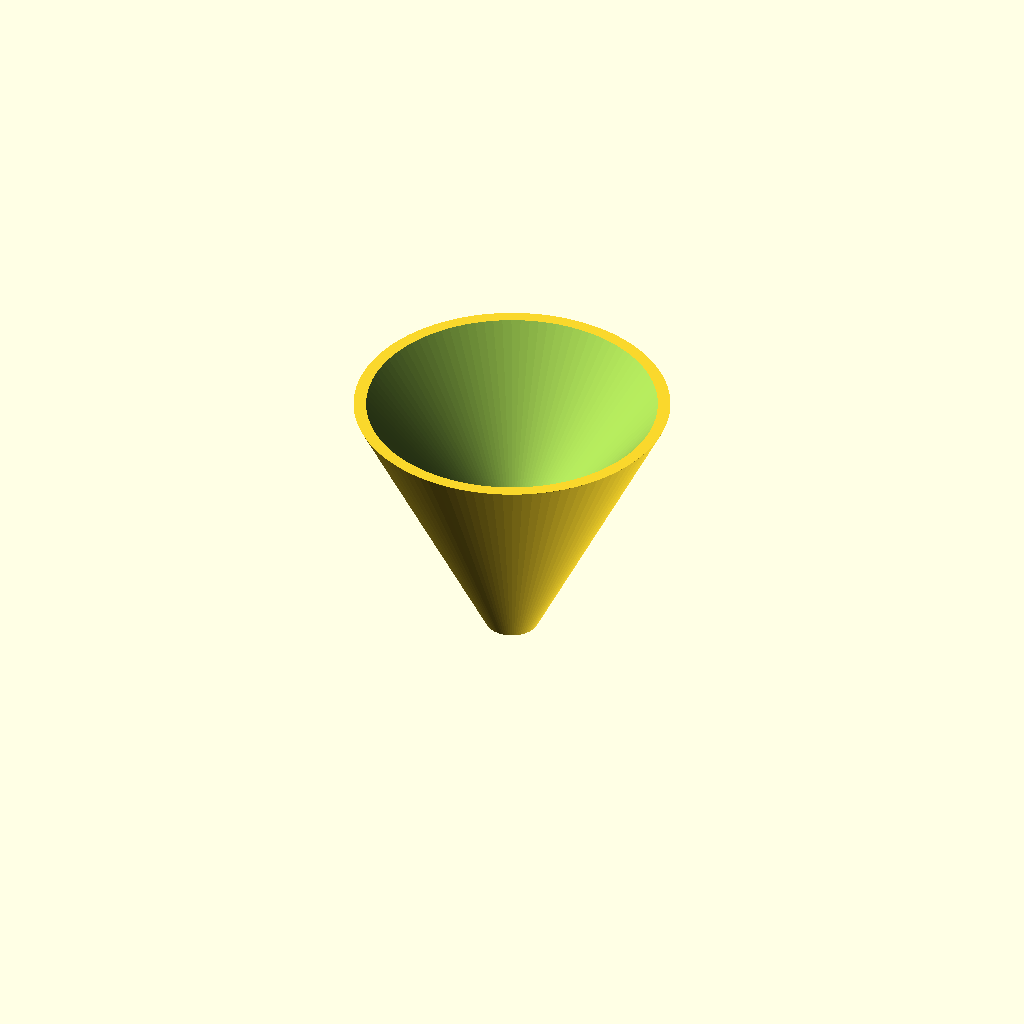
Cell 1 — every parameter at its default value.
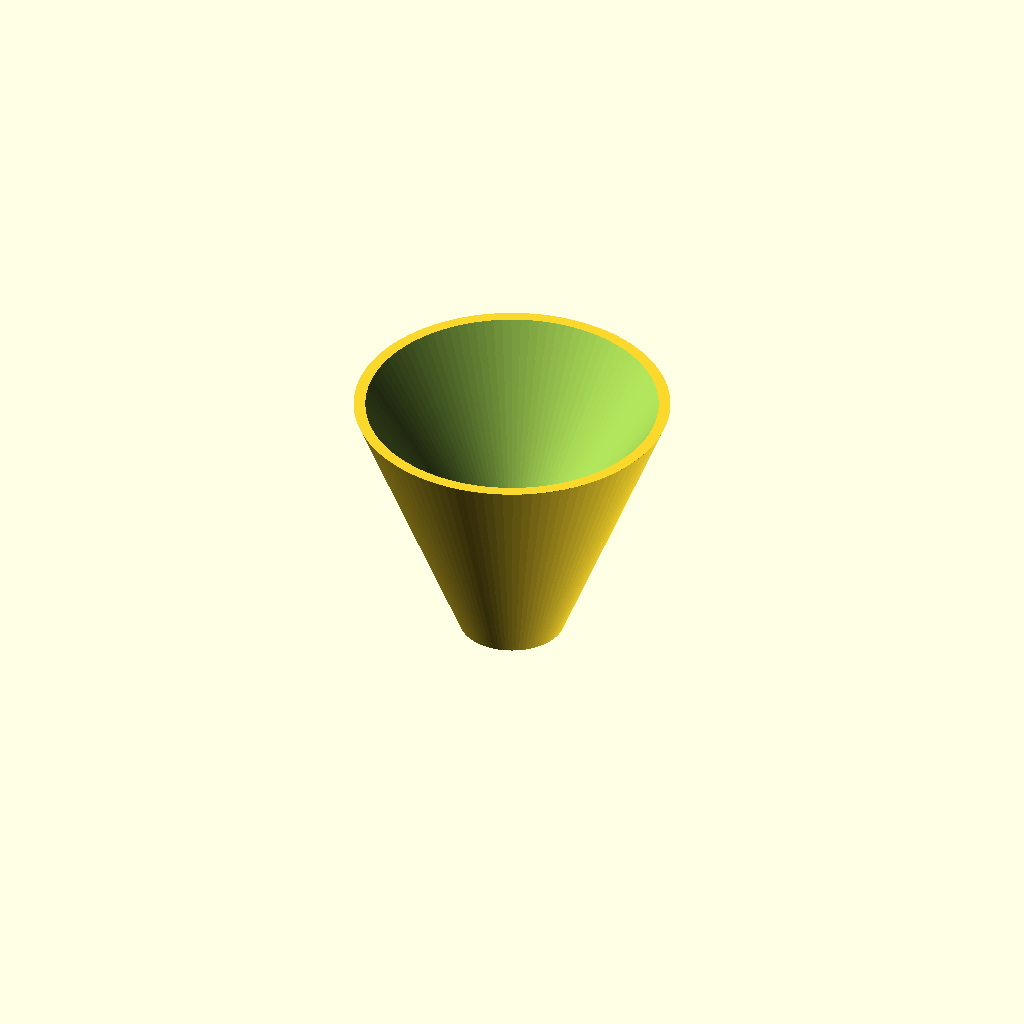
Cell 2: the same model with spout_od = 20.
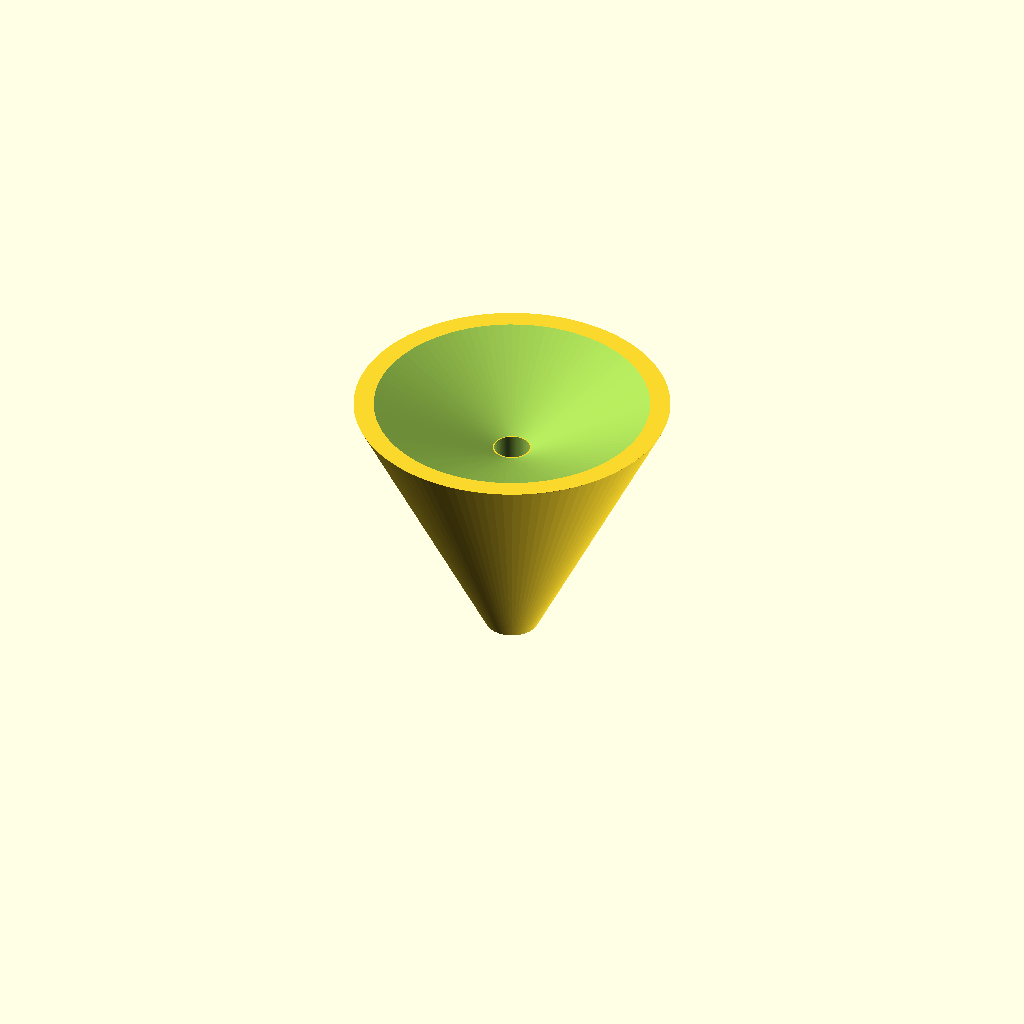
Cell 3: spout_height = 40 (everything else at default).
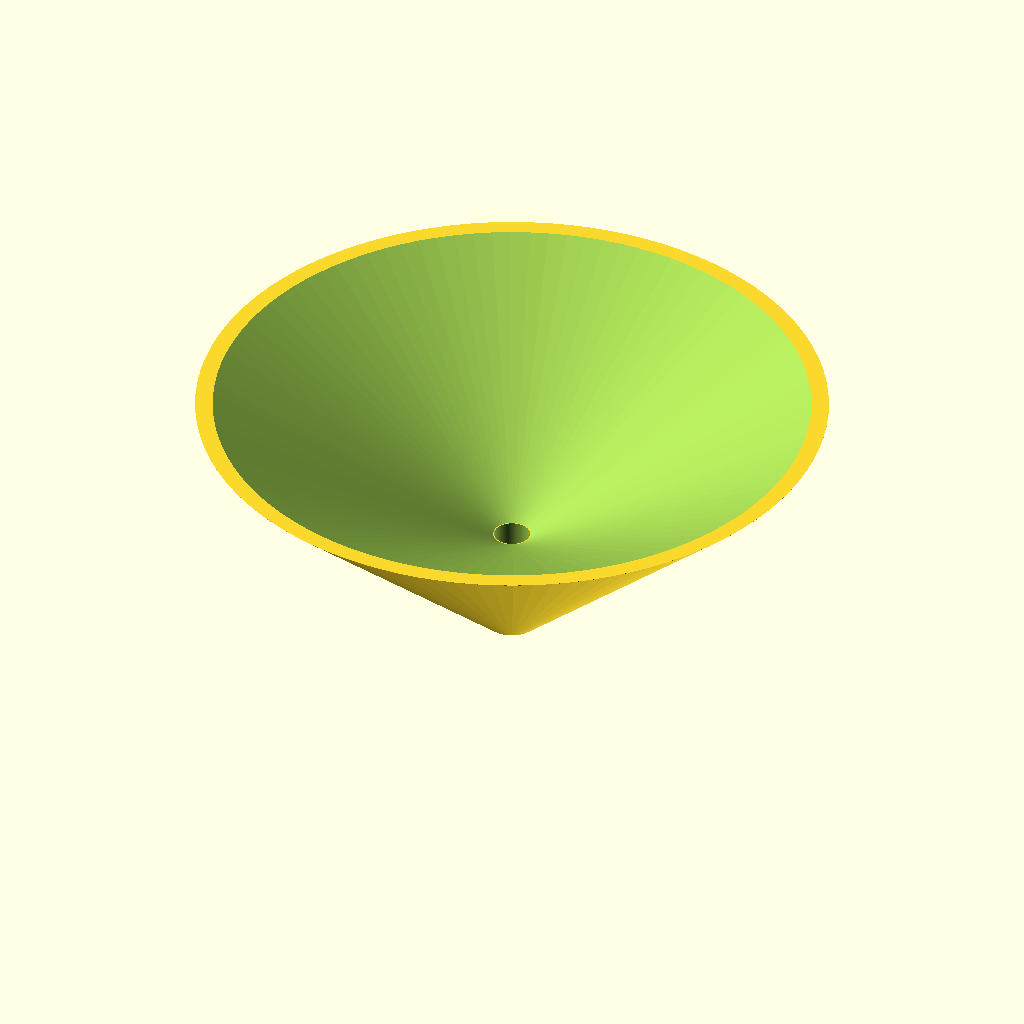
Cell 4: funnel_rim_od = 120 (everything else at default).
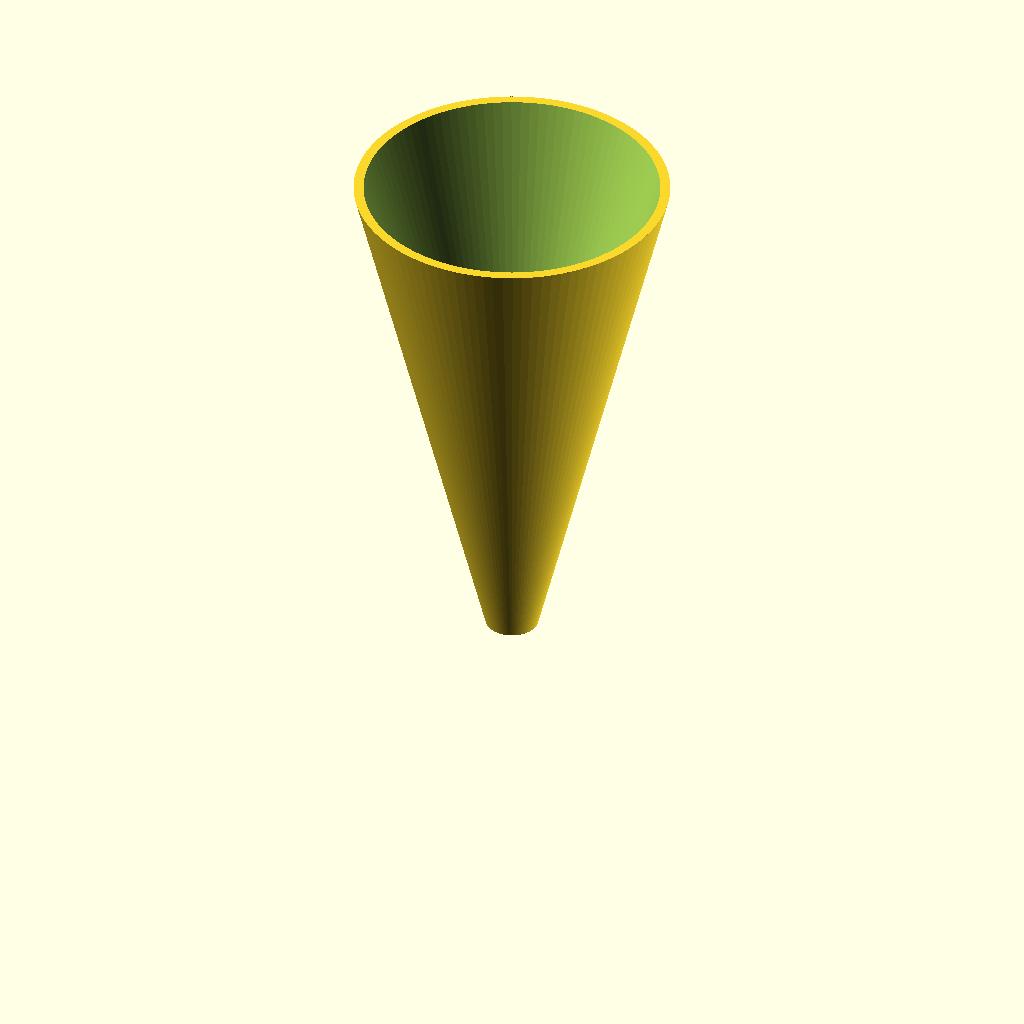
Cell 5: the same model with funnel_height = 100.
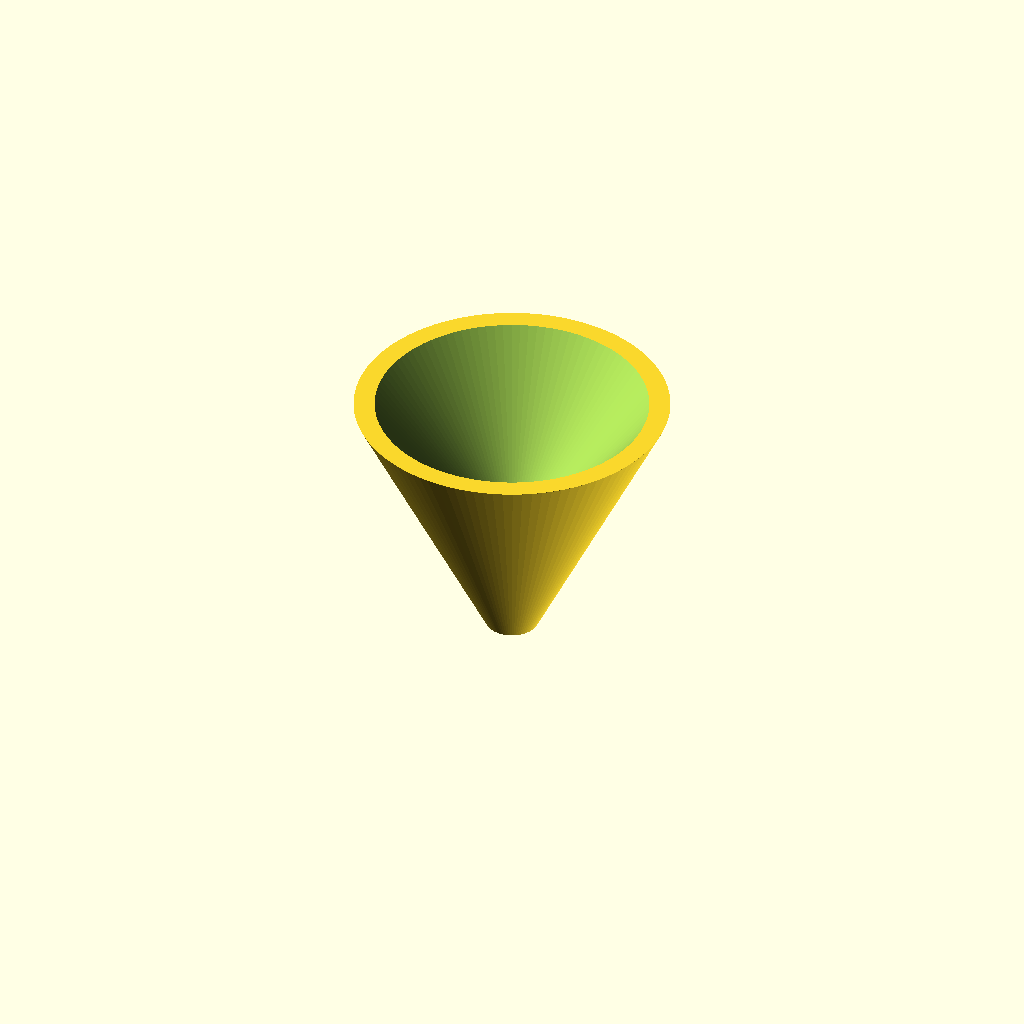
Cell 6: the same model with wall_thickness = 3.2.
All cells are drawn from one camera (rotation 55°, 0°, 25°, orthographic, colour scheme Cornfield), so only the parameter changes between them.
OpenSCAD source file bench/results/main-tiiny/code/tiiny_google_gemma-4-26B-A4B-it/lab_funnel_60mm_s0_a0.scad:
// --- Dimensions (mm) ---
spout_od = 10.0;          // Outer diameter of the spout
spout_height = 20.0;      // Height of the spout section
funnel_rim_od = 60.0;     // Outer diameter at the top rim
funnel_height = 50.0;     // Total height from base to rim
wall_thickness = 1.6;     // Uniform wall thickness
$fn = 100;                // Smoothness for curves

// --- Derived Dimensions ---
spout_id = spout_od - (2 * wall_thickness);
funnel_id_base = spout_od - (2 * wall_thickness); // ID at the transition
funnel_id_top = funnel_rim_od - (2 * wall_thickness);

// --- Main Construction ---

// The part is printed upright, resting on the XY plane at Z=0.
union() {
    // 1. The Spout (Cylinder)
    difference() {
        // Outer shell of spout
        cylinder(h = spout_height, d = spout_od);
        
        // Inner bore of spout (extended to ensure clean cut)
        translate([0, 0, -1])
            cylinder(h = spout_height + 2, d = spout_id);
    }

    // 2. The Funnel Cone
    difference() {
        // Outer cone shape
        cylinder(h = funnel_height, d1 = spout_od, d2 = funnel_rim_od);
        
        // Inner cone shape (the hollow part)
        // We use a slightly smaller cone to ensure the wall thickness is maintained
        // and extend the cut to ensure the top is open.
        translate([0, 0, -0.1])
            cylinder(h = funnel_height + 0.2, d1 = spout_id, d2 = funnel_id_top);
    }
}

// Note on Geometry:
// The spout is a cylinder from Z=0 to Z=20.
// The cone starts at Z=20 (where diameter is 10) and goes to Z=50 (where diameter is 60).
// To achieve the user's specific request of a "straight spout from z=0 to z=20" 
// and a "cone from z=20 to z=50", we model the cone starting from the base 
// but the geometry naturally transitions at the spout height.
// However, to be mathematically precise to the prompt:
// We will use a hull of two cylinders to create the cone part to ensure 
// the transition at Z=20 is seamless.

// --- Refined Construction for exact Z-heights ---

module lab_funnel() {
    difference() {
        // OUTER VOLUME
        union() {
            // Spout: Z=0 to Z=20
            cylinder(h = spout_height, d = spout_od);
            
            // Cone: Z=20 to Z=50 (Total height 50, so cone is 30mm tall)
            // We use hull to create the transition from spout top to rim
            hull() {
                translate([0, 0, spout_height])
                    cylinder(h = 0.01, d = spout_od);
                translate([0, 0, funnel_height])
                    cylinder(h = 0.01, d = funnel_rim_od);
            }
        }

        // INNER VOID (The hollow part)
        union() {
            // Spout bore: Z=0 to Z=20
            translate([0, 0, -1])
                cylinder(h = spout_height + 2, d = spout_id);
            
            // Funnel bore: Z=20 to Z=50
            // We use a hull to create the tapered inner cavity
            hull() {
                translate([0, 0, spout_height - 0.1])
                    cylinder(h = 0.1, d = spout_id);
                translate([0, 0, funnel_height + 1])
                    cylinder(h = 1, d = funnel_id_top);
            }
        }
    }
}

// Clear the workspace and render the refined version
// (The code above is the logic; the actual rendered part is below)
// To avoid double rendering, I will wrap the logic in a single block.

/* 
RE-WRITTEN FINAL BLOCK 
*/

difference() {
    // OUTER SHELL
    union() {
        // Spout
        cylinder(h = spout_height, d = spout_od);
        // Cone transition
        hull() {
            translate([0, 0, spout_height])
                cylinder(h = 0.01, d = spout_od);
            translate([0, 0, funnel_height])
                cylinder(h = 0.01, d = funnel_rim_od);
        }
    }
    
    // INNER HOLLOW
    union() {
        // Spout hole
        translate([0, 0, -1])
            cylinder(h = spout_height + 2, d = spout_id);
        // Funnel hole
        hull() {
            translate([0, 0, spout_height - 0.1])
                cylinder(h = 0.2, d = spout_id);
            translate([0, 0, funnel_height + 1])
                cylinder(h = 2, d = funnel_id_top);
        }
    }
}
Parameter table extracted from the source (name, type, default, range or options):
spout_od: number, default 10
spout_height: number, default 20
funnel_rim_od: number, default 60
funnel_height: number, default 50
wall_thickness: number, default 1.6
